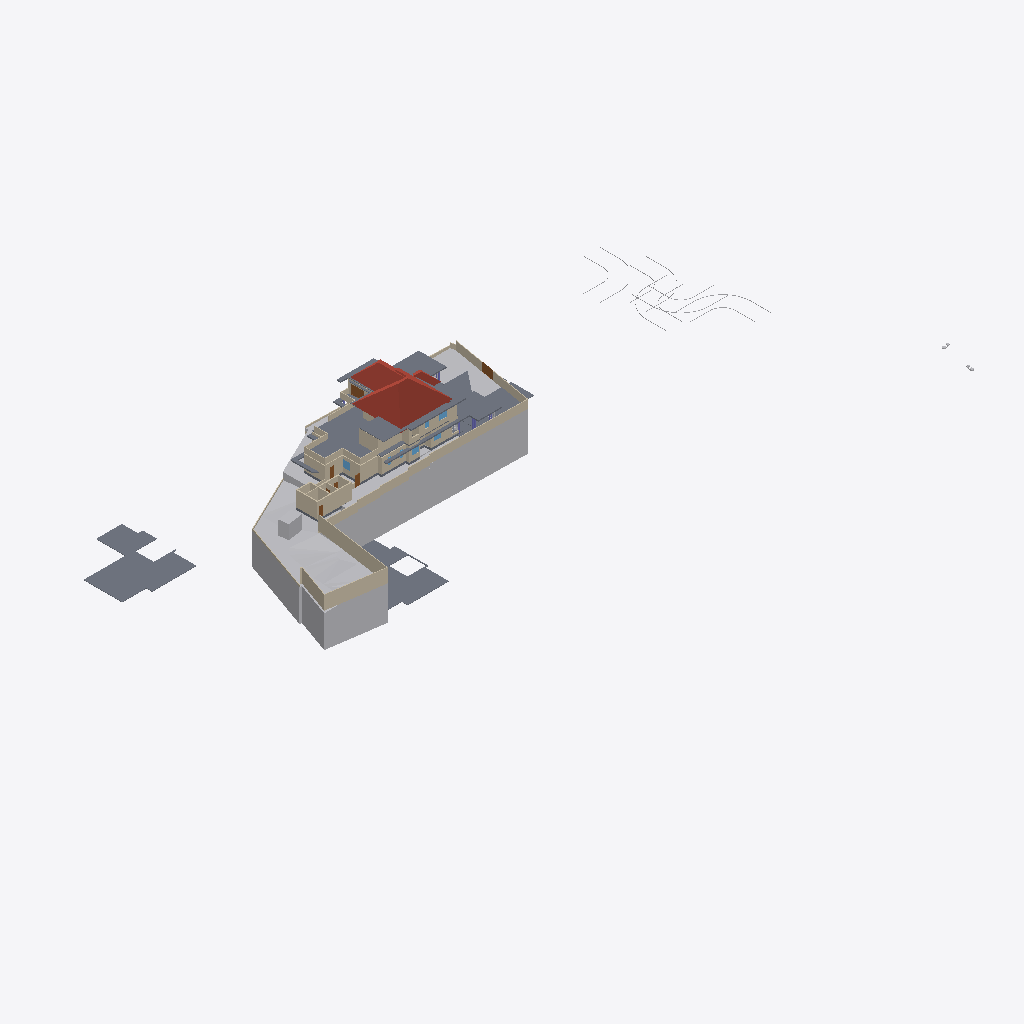
Isometric view of an IFC building model (IFC-SPF (STEP), schema IFC4X3, length unit metre), seen from the south-west, elements coloured by IFC class: 54 walls (beige), 21 slabs (grey), 8 other elements (light grey), 5 doors (brown), 4 roofs (red-brown), 4 windows (light blue).
Extent 141.3 m × 63.5 m × 37.0 m (x, y, z). Storeys (8): Road Level at 0.00 m; GF at 0.00 m; Concept at 0.00 m; Existing at 0.00 m; Roof at 0.00 m; Area at 0.00 m; Car Porch at 0.00 m; FF at 3.85 m. Elements (443): 136 IfcWall, 119 IfcFurniture, 36 IfcDoor, 30 IfcBuildingElementProxy, 27 IfcWindow, 25 IfcSlab, 24 IfcSanitaryTerminal, 18 IfcColumn, 9 IfcShadingDevice, 7 IfcStairFlight, 4 IfcRoof, 3 IfcGeographicElement.

HEADER;
FILE_DESCRIPTION(('ViewDefinition[DesignTransferView]'),'2;1');
FILE_NAME('Jailani.ifc','2026-02-15T06:05:07+05:30',(''),(''),'IfcOpenShell 0.8.5-alpha260121','Bonsai 0.8.5-alpha260121-84d55d8','Nobody');
FILE_SCHEMA(('IFC4X3'));
ENDSEC;
DATA;
#1=IFCPROJECT('1rEyq$MlvDVO9q4X_6O_vh',$,'My Project',$,$,$,$,(#14,#26),#9);
#31=IFCSITE('2ymv4STDrDCBgdvlSnG91s',$,'My Site',$,$,#54,$,$,$,(8,52,49,300000),(76,38,36,300000),20.0,$,$);
#37=IFCBUILDING('0WCwdFWaT3fvN6dYFJV0G3',$,'My Building',$,$,#60,$,$,$,$,$,$);
#43=IFCBUILDINGSTOREY('3glIUxBxj019WI9WL2_LBp',$,'Road Level',$,$,#66,$,$,$,$);
#2091=IFCBUILDINGSTOREY('0gksAyAJzF1eVdNHxF82jx',$,'GF',$,$,#203992,$,$,$,$);
#9684=IFCBUILDINGSTOREY('0GW8AoQ6z9OfFkHNDnUrmB',$,'FF',$,$,#226409,$,$,$,$);
#36449=IFCBUILDINGSTOREY('08MXqDc890wx$ikiXcsfjl',$,'Concept',$,$,#36465,$,$,$,$);
#37612=IFCBUILDINGSTOREY('3FqJSqHaz8MQtwN4CzJUgT',$,'Existing',$,$,#37627,$,$,$,$);
#39460=IFCBUILDINGSTOREY('2$v9ldK6P2VucsJp$wo$TV',$,'Roof',$,$,#39475,$,$,$,$);
#119304=IFCBUILDINGSTOREY('0qBaI9Ey94591kdt6C2Jnr',$,'Area',$,$,#119319,$,$,$,$);
#129129=IFCBUILDINGSTOREY('3kIur_wS960wa7BjgB$p1C',$,'Car Porch',$,$,#129145,$,$,$,$);
#1788=IFCGEOGRAPHICELEMENT('2G7_FUH1TFnfA2p0BceQCt',$,'Site',$,$,#100204,#1804,$,.TERRAIN.);
#220699=IFCSLAB('2MkOyhMar9ZRpdT8jhZpzB',$,'Slab',$,$,#226724,#220766,$,$);
#144440=IFCROOF('0oMU0R$P993hWI_IvlftrS',$,'Hometheatre',$,$,#189277,#144446,$,.HIP_ROOF.);
#224944=IFCSLAB('3XqsztXbj1ghk5AhbcNOAU',$,'First Floor',$,$,#226744,#224985,$,$);
#255350=IFCGEOGRAPHICELEMENT('3I2l3N4uT8a8VDaNiA8lub',$,'Earthfill',$,$,$,#255351,$,.TERRAIN.);
#180078=IFCSLAB('1skQYh0W5DWfCNPJm9rd2U',$,'Slab',$,$,#226439,#180099,$,$);
#2607=IFCWALL('0hLi5deXP5Zfo$NOtNZznY',$,'Wall',$,$,#112989,#2613,$,$);
#2632=IFCWALL('1hiIP0I5r0ZAybbUAFoviW',$,'Wall',$,$,#112940,#2638,$,$);
#89125=IFCROOF('3QG_sn$6D8wh3KWg2rDEP$',$,'Hometheatre',$,$,#218075,#89131,$,.HIP_ROOF.);
#211619=IFCWALL('0GEX5P4U9BQufRWTvvAWVU',$,'Wall',$,$,#211854,#211630,$,$);
#189420=IFCSLAB('0TZET9O2X8WhX6tcioz5aD',$,'Slab',$,$,#226489,#189487,$,$);
#195940=IFCSLAB('2HQ2skLdv0rQb9RK6xh6m2',$,'Slab',$,$,#196033,#195961,$,$);
#250166=IFCSLAB('3Pg2zneDjA3RVObrC6l$r4',$,'Ground Floor Carporch 1car',$,$,#250221,#250185,$,$);
#172517=IFCSLAB('1UPh17rjP9bRMJ5e6behtP',$,'Slab',$,$,#172705,#172538,$,$);
#2407=IFCWALL('1wqYISk15EtxPgF1WYwVVh',$,'Wall',$,$,#100330,#2413,$,$);
#4239=IFCBUILDINGELEMENTPROXY('3q7lNd2p17oe3AMat8N37d',$,'Toilet 2',$,$,#81645,#4249,$,.COMPLEX.);
#190509=IFCSLAB('0M2GVzfEDEn8zQQJaCsHcY',$,'Slab',$,$,#226579,#190530,$,$);
#172706=IFCSLAB('0bvxc6e7H8xvk4Y7S5K3gI',$,'Slab',$,$,#200355,#172727,$,$);
#177331=IFCSLAB('36gMpwiePFFhc27jCaqGKB',$,'Slab',$,$,#226434,#177352,$,$);
#250091=IFCSLAB('03bDxO0kv6VPubU2iKT0xU',$,'Ground Floor Carporch 1car',$,$,#251027,#250110,$,$);
#229585=IFCWALL('363bzwyLT6ghaTgHiVcG1Z',$,'Wall',$,$,#253148,#229598,$,$);
#230763=IFCWALL('3ruAgi0$X4th8uNtjDFU0l',$,'Wall',$,$,#253168,#230776,$,$);
#2582=IFCWALL('3AhfTEAr96zBOu2JT1DiVf',$,'Wall',$,$,#113113,#2588,$,$);
#185235=IFCWALL('3$hjpD4uv8lejQEN1Fheqk',$,'Wall',$,$,#204557,#185246,$,$);
#239172=IFCWALL('22QUjRbZf2huVHZiZDV9yu',$,'Wall',$,$,#239515,#239307,$,$);
#3433=IFCWALL('2gqgdNokT89Rrmjq1x$gkt',$,'Wall',$,$,#211715,#3444,$,$);
#4726=IFCSLAB('2FiUBYKgX14Ok5pfpzPww9',$,'Ground Floor',$,$,#251046,#4737,$,$);
#2381=IFCWALL('2ukC8AQQP85Rb_ZeT84bZY',$,'Wall',$,$,#112883,#2388,$,$);
#169999=IFCWALL('2ER1oVrAXCa8fo5GRNfXco',$,'Wall',$,$,#239932,#170010,$,$);
#187554=IFCSLAB('3VSR8Cqer27g52UuWYSfc7',$,'Slab',$,$,#189282,#187575,$,$);
#75749=IFCWALL('1qpZbrDrHDMOOsMiFqSj$3',$,'Wall',$,$,#252296,#75760,$,$);
#75308=IFCWALL('0aRmjp_Qf6AeBX3Xe9lqsI',$,'Wall',$,$,#229119,#75319,$,$);
#75549=IFCWALL('36oGwTk25DYRf$Ld17aTG9',$,'Wall',$,$,#252331,#75560,$,$);
#211649=IFCWALL('3uvGHZNmz2Z8QwIfP07YN2',$,'Wall',$,$,#211710,#211660,$,$);
#211778=IFCWALL('3QTju5AJn6xuB9z142QxJ5',$,'Wall',$,$,#211864,#211789,$,$);
#121662=IFCWALL('1BWH$vHq53de7ALB12b4Gj',$,'Wall',$,$,#205188,#121673,$,$);
#211716=IFCWALL('2g4m2G_4nF49AacJYIKK_m',$,'Wall',$,$,#211859,#211727,$,$);
#216202=IFCWALL('2aPtsRo0T7ehqUDG57ep_L',$,'Wall',$,$,#252286,#216213,$,$);
#230599=IFCWALL('0qt7ojcAXCO8h0B7cTUkHI',$,'Wall',$,$,#253198,#230612,$,$);
#158962=IFCWALL('24bCON1JDEwhGT_2QXEr30',$,'Wall',$,$,#233783,#158974,$,$);
#40902=IFCROOF('0NQmnSdgH4pOZ3l6AOOmoo',$,'Hometheatre',$,$,#199440,#40908,$,.HIP_ROOF.);
#199401=IFCSLAB('0Cnfl3$Fn7vPIQ93ueC3j9',$,'Slab',$,$,#243618,#199422,$,$);
#181853=IFCWALL('2EPmQbCtXEZfIxRL2oDMf2',$,'Wall',$,$,#252256,#181864,$,$);
#181588=IFCWALL('2ov10n92H22hZgofOL4xAD',$,'Wall',$,$,#252236,#181599,$,$);
#2532=IFCWALL('2uoMgyRXTBJAXpnQJxkX2y',$,'Wall',$,$,#113095,#2538,$,$);
#181618=IFCWALL('3tn5zRjnL9mukCkae_MZFc',$,'Wall',$,$,#252226,#181629,$,$);
#138679=IFCWALL('0fLQKKdFD4Xw5zTdyOB_Hj',$,'Wall',$,$,#252221,#138690,$,$);
#181545=IFCWALL('1aCPQroBHCM8OFaC4aMxaa',$,'Wall',$,$,#252231,#181556,$,$);
#243820=IFCSLAB('2FENWmlQ16VvDlTuuClMiL',$,'Slab',$,$,#243860,#243842,$,$);
#138622=IFCWALL('2LHcj1KGz7XBlZdHzmycO4',$,'Wall',$,$,#252216,#138633,$,$);
#220492=IFCDOOR('2roBODw3LFthb2psHkXAvx',$,'Door',$,$,#252316,#220505,$,$,$,$,$,$);
#155538=IFCDOOR('3l3X70xTXBjQnx5gSd3ShY',$,'Door',$,$,#172391,#155595,$,$,$,$,$,$);
#238484=IFCWALL('3NyCimSGDCVvqWTSEV1UiK',$,'Wall',$,$,#255842,#238508,$,$);
#225017=IFCSLAB('1Qc2awMQfDD8pfi3Klqlbg',$,'Ground Floor Carporch 1car',$,$,#247063,#225038,$,$);
#229686=IFCWALL('0LYSL3En9BkgSfsQdSCOli',$,'Wall',$,$,#253188,#229699,$,$);
#252018=IFCWALL('2Lgkf63799kR0JBwn463aW',$,'Wall',$,$,#252101,#252078,$,$);
#43017=IFCBUILDINGELEMENTPROXY('3aYsPRn39B_hfstnZLeJpy',$,'BuildingElementProxy',$,$,#218186,#43030,$,$);
#219416=IFCSLAB('1AAhloHkHFWRkhjfKq1PUs',$,'Slab',$,$,#253143,#219437,$,$);
#2507=IFCWALL('0zjDgr1wL5mfJb$oJ72rHP',$,'Wall',$,$,#112971,#2513,$,$);
#229553=IFCWALL('3OzAXhdFv7AuKRZNbid974',$,'Wall',$,$,#253173,#229566,$,$);
#230626=IFCWALL('0Cc9BsQqj9UQtqFa7tp_bW',$,'Wall',$,$,#253213,#230639,$,$);
#42055=IFCBUILDINGELEMENTPROXY('3wwYmhSjv9weqNYZfzH9xT',$,'BuildingElementProxy',$,$,#218181,#42068,$,$);
#229846=IFCWALL('0hPQ5bzi54MQR78Y2TDSwB',$,'Wall',$,$,#253163,#229859,$,$);
#189155=IFCWALL('1z$d9FEUH6vw7A2IyxUU2K',$,'Wall',$,$,#252146,#189166,$,$);
#3190=IFCWALL('193oymhqH3WPw9ieWVOFsJ',$,'Wall',$,$,#36281,#3201,$,$);
#76504=IFCWALL('3VFoUjnBz00vQzzjQsLCSn',$,'Wall',$,$,#252371,#76515,$,$);
#232491=IFCWALL('0uDEtvxqT09fTMuXRkCeop',$,'Wall',$,$,#253153,#232504,$,$);
#192096=IFCSLAB('1D7LF2WA13cBXiPdKsXjJg',$,'Slab',$,$,#226714,#192117,$,$);
#183087=IFCWALL('1_xe4Hzxf1gwKwSbKbx8K0',$,'Wall',$,$,#252251,#183098,$,$);
#72947=IFCWALL('0249CFPdf1mR5OdU3Dmzb4',$,'Wall',$,$,#252311,#72958,$,$);
#41753=IFCBUILDINGELEMENTPROXY('1GRKmkjDv94ej3zzovNSwP',$,'BuildingElementProxy',$,$,#218171,#41766,$,$);
#41969=IFCBUILDINGELEMENTPROXY('34CNFuP7L4$g0jXxUngOCu',$,'BuildingElementProxy',$,$,#218176,#41982,$,$);
#181786=IFCWALL('10Acf5fcLCPO5Pyoea0zRp',$,'Wall',$,$,#252106,#181797,$,$);
#2457=IFCWALL('38EbZ7mAL5TfofCc1aVwCP',$,'Wall',$,$,#113131,#2463,$,$);
#173900=IFCWALL('1wQ8lQeKrBovU8E1ANCj4Y',$,'Wall',$,$,#239483,#173912,$,$);
#45469=IFCBUILDINGELEMENTPROXY('0b4nwe_Ur2p96W4WE_ytTz',$,'BuildingElementProxy',$,$,#218191,#45482,$,$);
#233525=IFCWALL('2Ehx00ZZ12R8lMMOPWjp8R',$,'Wall',$,$,#252266,#233537,$,$);
#228409=IFCWALL('1EPzU_WM923xWNOIbivasx',$,'Wall',$,$,#253178,#228422,$,$);
#243055=IFCDOOR('2cii304mPEvAqm3pbbkUrI',$,'Door',$,$,#253228,#245659,$,$,$,$,$,$);
#199441=IFCROOF('0VfIHPpbbFmweIM5HKiCCl',$,'Hometheatre',$,$,#203322,#199447,$,.HIP_ROOF.);
#189656=IFCWINDOW('2o6Jg7SvTClPv7E46AnFQP',$,'Window',$,$,#234592,#189669,$,1.5,1.54999995231628,$,$,$);
#127597=IFCWINDOW('2hC8JKHo5CiwkILgU7m0Op',$,'Window',$,$,#252341,#127610,$,1.5,1.54999995231628,$,.DOUBLE_PANEL_VERTICAL.,$);
#228725=IFCDOOR('1yToXMwsj3rPx4a65hcJ1B',$,'Door',$,$,#239974,#228738,$,$,$,$,$,$);
#252596=IFCSLAB('1pLXK$5ar8Rg1ioemzRm39',$,'Slab',$,$,#252634,#252610,$,$);
#181446=IFCWINDOW('1wTXgQa4H1sQShfQVM$Cap',$,'Window',$,$,#251867,#181459,$,1.5,1.54999995231628,$,$,$);
#232593=IFCWALL('1dy0HYxgnEBu4HV5S5d$wW',$,'Wall',$,$,#253158,#232606,$,$);
#243411=IFCSLAB('0XExs70JbAsOb335bjnD$T',$,'Ground Floor Sitout',$,$,#250211,#243430,$,$);
#188918=IFCSLAB('12_bjLeTzCHBEQ_fbYWelk',$,'Slab',$,$,#243613,#188939,$,$);
#233119=IFCDOOR('1FhXNKxefDIAnzsr4Tz_jZ',$,'Door',$,$,#253203,#233132,$,$,$,$,$,$);
#60124=IFCWALL('2egd4x5r5Bt9ju5FZWKZ7D',$,'Wall',$,$,#243177,#60135,$,$);
#248560=IFCWALL('1W_8NRelrBYhVWQTCyorml',$,'Wall',$,$,#252301,#248583,$,$);
#2432=IFCWALL('1qBEh3Vc9ECAZABChTAhje',$,'Wall',$,$,#149456,#2438,$,$);
#168053=IFCWALL('3M5zxzEmT2XfzjJzyz7DGC',$,'Wall',$,$,#251916,#168065,$,$);
#2557=IFCWALL('1jgfO0WGDDYQvoMLTOy$x_',$,'Wall',$,$,#113185,#2563,$,$);
#183118=IFCWALL('1rwGuo5YDE0wEeSbaGvNQb',$,'Wall',$,$,#252261,#183129,$,$);
#181392=IFCWINDOW('3QYatGhFPAF80GvD_JUE2S',$,'Window',$,$,#236224,#181405,$,1.5,1.54999995231628,$,$,$);
ENDSEC;
